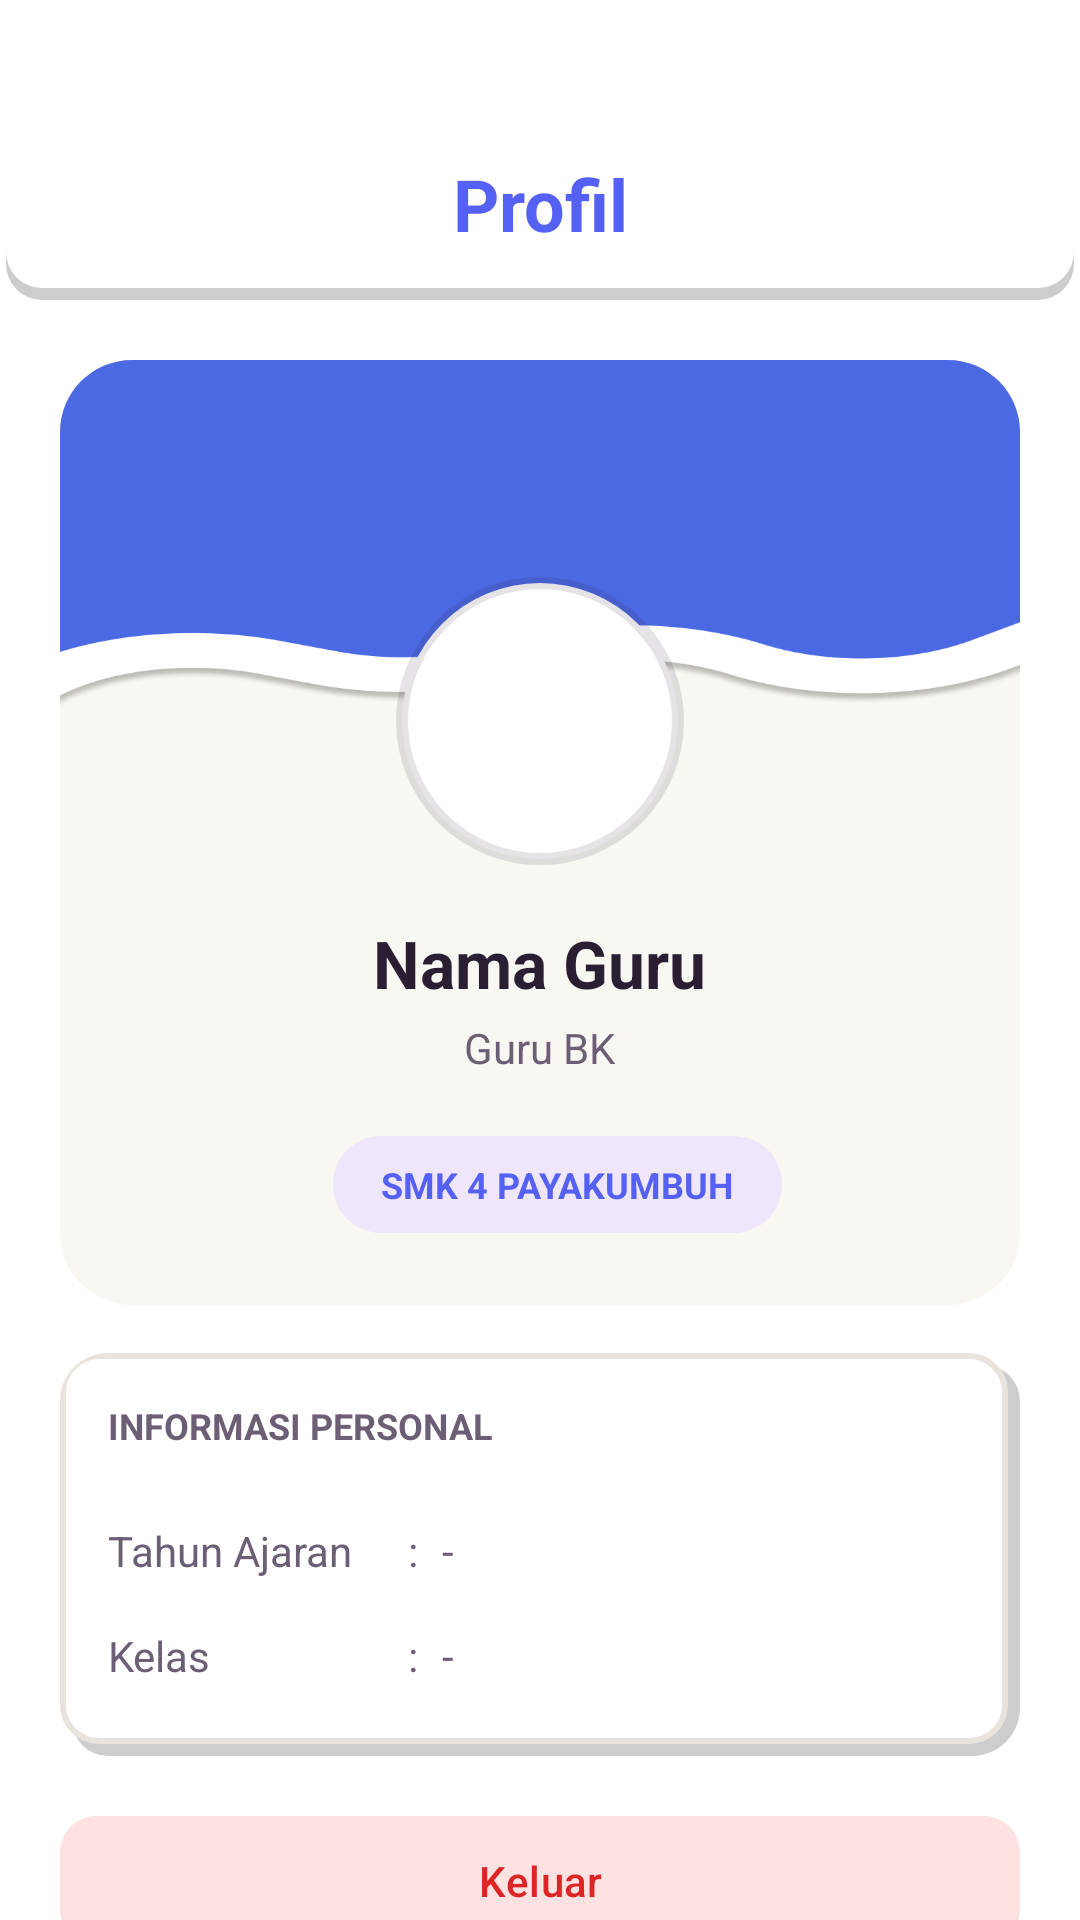

Android layout source for this screen:
<!-- AndroidManifest.xml: application theme Theme.BkNova -->
<!-- res/layout/fragment_profil_bk.xml -->
<?xml version="1.0" encoding="utf-8"?>
<androidx.coordinatorlayout.widget.CoordinatorLayout xmlns:android="http://schemas.android.com/apk/res/android"
    xmlns:app="http://schemas.android.com/apk/res-auto"
    xmlns:tools="http://schemas.android.com/tools"
    android:layout_width="match_parent"
    android:layout_height="match_parent"
    android:background="@color/white"
    tools:context=".fragment.profilBkFragment"
    tools:ignore="Overdraw">

    <com.google.android.material.appbar.AppBarLayout
        android:layout_width="match_parent"
        android:layout_height="wrap_content"
        android:background="@drawable/head"
        android:paddingTop="36dp"
        app:elevation="2dp">

        <com.google.android.material.appbar.MaterialToolbar
            android:id="@+id/toolbar"
            android:layout_width="match_parent"
            android:layout_height="?attr/actionBarSize"
            app:title="Profil"

            app:titleTextAppearance="@style/ToolbarTitleBold"
            app:titleTextColor="@color/brand_primary"
            app:titleCentered="true" />
    </com.google.android.material.appbar.AppBarLayout>

    <androidx.core.widget.NestedScrollView
        android:id="@+id/scroll_view_profil_bk"
        android:layout_width="match_parent"
        android:layout_height="match_parent"
        android:clipToPadding="false"
        android:paddingBottom="85dp"
        app:layout_behavior="@string/appbar_scrolling_view_behavior">

        <LinearLayout
            android:layout_width="match_parent"
            android:layout_height="wrap_content"
            android:orientation="vertical"
            android:padding="20dp">

            
            <com.google.android.material.card.MaterialCardView
                android:layout_width="match_parent"
                android:layout_height="wrap_content"
                android:layout_marginBottom="16dp"
                app:cardCornerRadius="24dp"
                app:strokeWidth="0dp">

                <LinearLayout
                    android:layout_width="match_parent"
                    android:layout_height="wrap_content"
                    android:orientation="vertical"
                    android:background="@color/background_cream"
                    android:gravity="center_horizontal"
                    android:paddingBottom="24dp">

                    <View
                        android:layout_width="match_parent"
                        android:layout_height="120dp"
                        android:background="@drawable/img_1" />

                    <com.google.android.material.imageview.ShapeableImageView
                        android:layout_width="100dp"
                        android:layout_height="100dp"
                        android:layout_marginTop="-50dp"
                        android:padding="4dp"
                        android:background="@color/white"
                        app:shapeAppearanceOverlay="@style/ShapeAppearance.Circle"
                        android:src="@drawable/person_icon"
                        android:scaleType="centerCrop"

                        app:strokeWidth="4dp" />

                    <TextView
                        android:id="@+id/tv_name_profil"
                        android:layout_width="wrap_content"
                        android:layout_height="wrap_content"
                        android:layout_marginTop="16dp"
                        android:text="Nama Guru"
                        android:textColor="@color/text_color_primary"
                        android:textSize="22sp"
                        android:textStyle="bold" />

                    <TextView
                        android:id="@+id/tv_role_profil"
                        android:layout_width="wrap_content"
                        android:layout_height="wrap_content"
                        android:layout_marginTop="4dp"
                        android:text="Guru BK"
                        android:textColor="@color/text_color_secondary"
                        android:textSize="14sp" />

                    <LinearLayout
                        android:layout_width="wrap_content"
                        android:layout_height="wrap_content"
                        android:orientation="horizontal"
                        android:layout_marginTop="20dp">


                        <TextView
                            android:id="@+id/tv_badge_school"
                            android:layout_width="wrap_content"
                            android:layout_height="wrap_content"
                            android:layout_marginStart="12dp"
                            android:background="@drawable/bg_badge_brand"
                            android:paddingHorizontal="16dp"
                            android:paddingVertical="8dp"
                            android:text="@string/ex_school"
                            android:textColor="@color/brand_primary"
                            android:textSize="12sp"
                            android:textStyle="bold" />
                    </LinearLayout>
                </LinearLayout>
            </com.google.android.material.card.MaterialCardView>

            
            <com.google.android.material.card.MaterialCardView
                android:layout_width="match_parent"
                android:layout_height="wrap_content"
                android:layout_marginBottom="16dp"
                app:cardCornerRadius="16dp"

                app:strokeWidth="0dp">

                <LinearLayout
                    android:layout_width="match_parent"
                    android:layout_height="wrap_content"
                    android:orientation="vertical"
                    android:background="@drawable/bg_grid_shadow"
                    android:padding="16dp">

                    <TextView
                        android:layout_width="wrap_content"
                        android:layout_height="wrap_content"
                        android:layout_marginBottom="16dp"
                        android:text="INFORMASI PERSONAL"
                        android:textColor="@color/text_color_secondary"
                        android:textSize="12sp"
                        android:textStyle="bold" />

                    
                    <LinearLayout
                        android:layout_width="match_parent"
                        android:layout_height="wrap_content"
                        android:orientation="horizontal"
                        android:paddingVertical="8dp">

                        <TextView
                            android:layout_width="100dp"
                            android:layout_height="wrap_content"
                            android:text="Tahun Ajaran"
                            android:textColor="@color/text_color_secondary"
                            android:textSize="14sp" />

                        <TextView
                            android:layout_width="wrap_content"
                            android:layout_height="wrap_content"
                            android:text=":"
                            android:layout_marginEnd="8dp"
                            android:textColor="@color/text_color_secondary"
                            android:textSize="14sp" />

                        <TextView
                            android:id="@+id/tv_tahun_ajaran"
                            android:layout_width="match_parent"
                            android:layout_height="wrap_content"
                            android:text="-"
                            android:textColor="@color/text_color_secondary"
                            android:textSize="14sp" />
                    </LinearLayout>

                    
                    <LinearLayout
                        android:layout_width="match_parent"
                        android:layout_height="wrap_content"
                        android:orientation="horizontal"
                        android:paddingVertical="8dp">

                        <TextView
                            android:layout_width="100dp"
                            android:layout_height="wrap_content"
                            android:text="Kelas"
                            android:textColor="@color/text_color_secondary"
                            android:textSize="14sp" />

                        <TextView
                            android:layout_width="wrap_content"
                            android:layout_height="wrap_content"
                            android:text=":"
                            android:layout_marginEnd="8dp"
                            android:textColor="@color/text_color_secondary"
                            android:textSize="14sp" />

                        <TextView
                            android:id="@+id/tv_kelas_diampu"
                            android:layout_width="match_parent"
                            android:layout_height="wrap_content"
                            android:text="-"
                            android:textColor="@color/text_color_secondary"
                            android:textSize="14sp" />
                    </LinearLayout>

                </LinearLayout>
            </com.google.android.material.card.MaterialCardView>

            
            <com.google.android.material.button.MaterialButton
                android:id="@+id/btn_logout"
                android:layout_width="match_parent"
                android:layout_height="wrap_content"
                android:text="@string/logout"
                android:textAllCaps="false"
                android:textColor="@color/red_text"
                app:backgroundTint="@color/red_light"
                app:cornerRadius="12dp"
                app:icon="@drawable/ic_logout"
                app:iconGravity="textStart"
                app:iconTint="@color/red_text"
                android:paddingVertical="12dp" />

        </LinearLayout>
    </androidx.core.widget.NestedScrollView>

</androidx.coordinatorlayout.widget.CoordinatorLayout>
<!-- resources referenced by this layout -->
<resources>
  <color name="background_cream">#F8F7F2</color>
  <color name="brand_primary">#5561F4</color>
  <color name="red_light">#FEE2E2</color>
  <color name="red_text">#DC2626</color>
  <color name="text_color_primary">#2A1E33</color>
  <color name="text_color_secondary">#6B5E75</color>
  <color name="white">#FFFFFFFF</color>
  <!-- drawable bg_badge_brand (drawable) -->
  <?xml version="1.0" encoding="utf-8"?>
  <shape xmlns:android="http://schemas.android.com/apk/res/android">
      <solid android:color="@color/brand_soft" />
      <corners android:radius="16dp" />
  </shape>
  <!-- drawable bg_grid_shadow (drawable) -->
  <?xml version="1.0" encoding="utf-8"?>
  <layer-list xmlns:android="http://schemas.android.com/apk/res/android">
  
      
      <item
          android:left="4dp"
  
          android:top="4dp">
  
          <shape android:shape="rectangle">
  
              <solid android:color="#32000000" />
              <corners android:radius="12dp" />
          </shape>
  
      </item>
  
      
      <item
          android:right="4dp"
          android:bottom="4dp">
          <shape android:shape="rectangle">
              <solid android:color="#FFFFFF" />
              <corners android:radius="12dp" />
              <stroke
                  android:width="2dp"
                  android:color="@color/border_color" />
          </shape>
      </item>
  
  </layer-list>
  <!-- drawable head (drawable) -->
  <?xml version="1.0" encoding="utf-8"?>
  <layer-list xmlns:android="http://schemas.android.com/apk/res/android">
  
      
      <item
          android:left="2dp"
          android:right="2dp"
          android:top="4dp">
  
          <shape android:shape="rectangle">
              <solid android:color="#32000000" />
              <corners android:radius="12dp" />
          </shape>
  
      </item>
  
      
      <item
          android:right="2dp"
          android:left="2dp"
          android:bottom="4dp">
  
          <shape android:shape="rectangle">
              <solid android:color="#FFFFFF" />
              <corners android:radius="12dp" />
          </shape>
  
      </item>
  
  </layer-list>
  <string name="ex_school">SMK 4 PAYAKUMBUH</string>
  <string name="logout">Keluar</string>
  <style name="ShapeAppearance.Circle" parent="">
          <item name="cornerFamily">rounded</item>
          <item name="cornerSize">50%</item>
      </style>
  <style name="ToolbarTitleBold" parent="TextAppearance.Material3.TitleLarge">
          <item name="android:textStyle">bold</item>
          <item name="android:textSize">24sp</item>
      </style>
  <style name="Theme.BkNova" parent="Base.Theme.BkNova" />
  <color name="brand_soft">#F0E6FC</color>
  <color name="border_color">#E8E3DC</color>
  <color name="accent_pink">#FF7FAF</color>
  <color name="accent_pink_soft">#FFECF3</color>
  <color name="accent_peach">#FFC6BF</color>
  <color name="accent_peach_soft">#FFE8E5</color>
  <color name="divider_color">#E8E3DC</color>
</resources>
